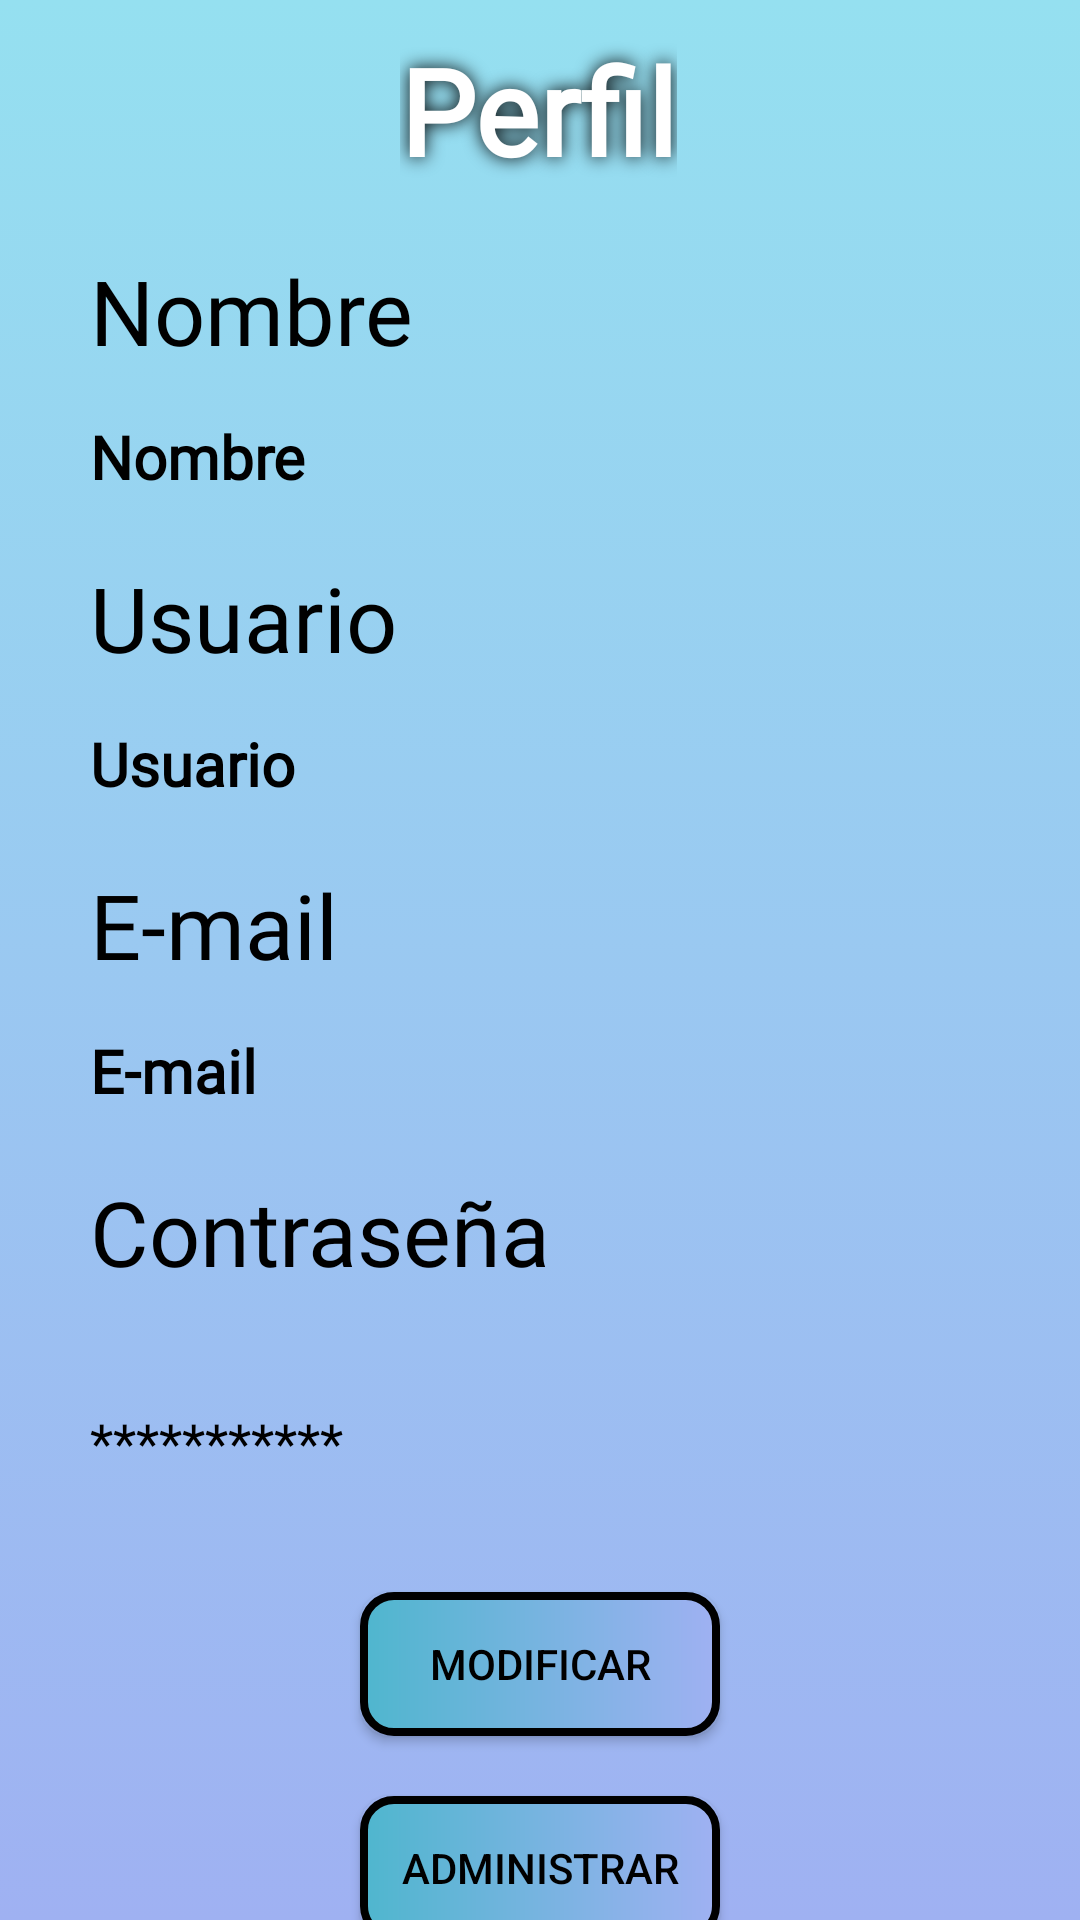

Layout XML and referenced resources for this Android screen:
<!-- AndroidManifest.xml: application theme Theme.Medicinex -->
<!-- res/layout/activity_profile.xml -->
<?xml version="1.0" encoding="utf-8"?>
<androidx.constraintlayout.widget.ConstraintLayout xmlns:android="http://schemas.android.com/apk/res/android"
    xmlns:app="http://schemas.android.com/apk/res-auto"
    xmlns:tools="http://schemas.android.com/tools"
    android:layout_width="match_parent"
    android:layout_height="match_parent"
    tools:context=".ui.view.Profile"
    android:background="@drawable/gradient_background">

    <ImageView
        android:id="@+id/closeButtonImage"
        android:layout_width="50dp"
        android:layout_height="50dp"
        android:layout_marginStart="10dp"
        android:layout_marginTop="10dp"
        android:onClick="closeButtonAction"
        android:contentDescription="@string/close_button_description"
        app:layout_constraintStart_toStartOf="parent"
        app:layout_constraintTop_toTopOf="parent"
        app:srcCompat="@drawable/close" />


    <TextView
        android:id="@+id/profile_title"
        android:layout_width="wrap_content"
        android:layout_height="wrap_content"
        android:layout_marginStart="30dp"
        android:layout_marginTop="10dp"
        android:layout_marginEnd="30dp"
        android:fontFamily="@font/jura"
        android:gravity="center"
        android:shadowColor="@color/black"
        android:shadowRadius="15"
        android:text="@string/profile"
        android:textColor="@color/white"
        android:textSize="40sp"
        android:textStyle="bold"
        app:layout_constraintEnd_toEndOf="parent"
        app:layout_constraintHorizontal_bias="0.498"
        app:layout_constraintStart_toStartOf="parent"
        app:layout_constraintTop_toTopOf="parent"
        tools:ignore="TextContrastCheck" />


    <TextView
        android:id="@+id/nombre"
        android:layout_width="wrap_content"
        android:layout_height="wrap_content"
        android:layout_marginStart="30dp"
        android:layout_marginTop="20dp"
        android:fontFamily="@font/jura"
        android:text="@string/name"
        android:textColor="@color/black"
        android:textSize="30sp"
        app:layout_constraintEnd_toEndOf="parent"
        app:layout_constraintHorizontal_bias="0.0"
        app:layout_constraintStart_toStartOf="parent"
        app:layout_constraintTop_toBottomOf="@+id/profile_title" />

    <TextView
        android:id="@+id/nombre_value"
        android:layout_width="wrap_content"
        android:layout_height="wrap_content"
        android:layout_marginStart="30dp"
        android:layout_marginTop="15dp"
        android:fontFamily="@font/jura"
        android:text="@string/name"
        android:textColor="@color/black"
        android:textSize="20sp"
        android:textStyle="bold"
        app:layout_constraintEnd_toEndOf="parent"
        app:layout_constraintHorizontal_bias="0.0"
        app:layout_constraintStart_toStartOf="parent"
        app:layout_constraintTop_toBottomOf="@+id/nombre" />

    <TextView
        android:id="@+id/usuario"
        android:layout_width="wrap_content"
        android:layout_height="wrap_content"
        android:layout_marginStart="30dp"
        android:layout_marginTop="20dp"
        android:fontFamily="@font/jura"
        android:text="@string/user"
        android:textColor="@color/black"
        android:textSize="30sp"
        app:layout_constraintEnd_toEndOf="parent"
        app:layout_constraintHorizontal_bias="0.0"
        app:layout_constraintStart_toStartOf="parent"
        app:layout_constraintTop_toBottomOf="@+id/nombre_value" />

    <TextView
        android:id="@+id/usuario_value"
        android:layout_width="wrap_content"
        android:layout_height="wrap_content"
        android:layout_marginStart="30dp"
        android:layout_marginTop="15dp"
        android:fontFamily="@font/jura"
        android:text="@string/user"
        android:textColor="@color/black"
        android:textSize="20sp"
        android:textStyle="bold"
        app:layout_constraintEnd_toEndOf="parent"
        app:layout_constraintHorizontal_bias="0.0"
        app:layout_constraintStart_toStartOf="parent"
        app:layout_constraintTop_toBottomOf="@+id/usuario" />

    <TextView
        android:id="@+id/email"
        android:layout_width="wrap_content"
        android:layout_height="wrap_content"
        android:layout_marginStart="30dp"
        android:layout_marginTop="20dp"
        android:fontFamily="@font/jura"
        android:text="@string/email"
        android:textColor="@color/black"
        android:textSize="30sp"
        app:layout_constraintEnd_toEndOf="parent"
        app:layout_constraintHorizontal_bias="0.0"
        app:layout_constraintStart_toStartOf="parent"
        app:layout_constraintTop_toBottomOf="@+id/usuario_value" />

    <TextView
        android:id="@+id/email_value"
        android:layout_width="wrap_content"
        android:layout_height="wrap_content"
        android:layout_marginStart="30dp"
        android:layout_marginTop="15dp"
        android:fontFamily="@font/jura"
        android:text="@string/email"
        android:textColor="@color/black"
        android:textSize="20sp"
        android:textStyle="bold"
        app:layout_constraintEnd_toEndOf="parent"
        app:layout_constraintHorizontal_bias="0.0"
        app:layout_constraintStart_toStartOf="parent"
        app:layout_constraintTop_toBottomOf="@+id/email" />

    <TextView
        android:id="@+id/password"
        android:layout_width="wrap_content"
        android:layout_height="wrap_content"
        android:layout_marginStart="30dp"
        android:layout_marginTop="20dp"
        android:fontFamily="@font/jura"
        android:text="@string/password"
        android:textColor="@color/black"
        android:textSize="30sp"
        app:layout_constraintEnd_toEndOf="parent"
        app:layout_constraintHorizontal_bias="0.0"
        app:layout_constraintStart_toStartOf="parent"
        app:layout_constraintTop_toBottomOf="@+id/email_value" />

    <EditText
        android:id="@+id/password_value"
        android:layout_width="match_parent"
        android:layout_height="wrap_content"
        android:layout_marginStart="30dp"
        android:layout_marginTop="25dp"
        android:layout_marginEnd="30dp"
        android:autofillHints=""
        android:ems="10"
        android:fontFamily="@font/jura"
        android:hint="@string/password_asterisks"
        android:textColor="@color/black"
        android:enabled="false"
        android:textColorHint="@color/black"
        android:inputType="textPassword"
        android:minHeight="50dp"
        app:layout_constraintEnd_toEndOf="parent"
        app:layout_constraintHorizontal_bias="0.0"
        app:layout_constraintStart_toStartOf="parent"
        android:background="@null"
        app:layout_constraintTop_toBottomOf="@+id/password"
        tools:ignore="DuplicateSpeakableTextCheck" />

    <ImageView
        android:id="@+id/showHidePassword"
        android:layout_width="40dp"
        android:layout_height="40dp"
        android:layout_marginTop="5dp"
        android:layout_marginEnd="5dp"
        android:layout_marginBottom="5dp"
        android:contentDescription="@string/showHidePasswordDescription"
        android:onClick="showHidePassword"
        app:layout_constraintBottom_toBottomOf="@+id/password_value"
        app:layout_constraintEnd_toEndOf="@+id/password_value"
        app:layout_constraintHorizontal_bias="1.0"
        app:layout_constraintStart_toStartOf="@+id/password_value"
        app:layout_constraintTop_toTopOf="@+id/password_value"
        app:layout_constraintVertical_bias="1.0"
        app:srcCompat="@drawable/show"
        tools:ignore="TouchTargetSizeCheck" />

    <Button
        android:id="@+id/modifyButton"
        android:layout_width="120dp"
        android:layout_height="wrap_content"
        android:layout_marginStart="30dp"
        android:layout_marginTop="25dp"
        android:layout_marginEnd="30dp"
        android:textColor="@color/black"
        android:background="@drawable/button_gradient"
        android:onClick="modifyAccount"
        android:text="@string/modify"
        app:layout_constraintEnd_toEndOf="parent"
        app:layout_constraintHorizontal_bias="0.5"
        app:layout_constraintStart_toStartOf="parent"
        app:layout_constraintTop_toBottomOf="@+id/password_value" />

    <Button
        android:id="@+id/manageButton"
        android:layout_width="120dp"
        android:layout_height="wrap_content"
        android:layout_marginStart="30dp"
        android:layout_marginTop="20dp"
        android:layout_marginEnd="30dp"
        android:textColor="@color/black"
        android:background="@drawable/button_gradient"
        android:onClick="manageAccount"
        android:text="@string/manage"
        app:layout_constraintEnd_toEndOf="parent"
        app:layout_constraintHorizontal_bias="0.5"
        app:layout_constraintStart_toStartOf="parent"
        app:layout_constraintTop_toBottomOf="@+id/modifyButton" />

    <ImageView
        android:id="@+id/logOnButton"
        android:layout_width="70dp"
        android:layout_height="70dp"
        android:layout_marginStart="30dp"
        android:layout_marginEnd="30dp"
        android:layout_marginBottom="15dp"
        android:contentDescription="@string/log_out_button_description"
        android:onClick="logOutAction"
        app:layout_constraintBottom_toBottomOf="parent"
        app:layout_constraintEnd_toEndOf="parent"
        app:layout_constraintHorizontal_bias="0.5"
        app:layout_constraintStart_toStartOf="parent"
        app:layout_constraintTop_toBottomOf="@+id/manageButton"
        app:srcCompat="@drawable/log_out" />


</androidx.constraintlayout.widget.ConstraintLayout>
<!-- resources referenced by this layout -->
<resources>
  <color name="black">#FF000000</color>
  <color name="white">#FFFFFFFF</color>
  <!-- drawable button_gradient (drawable) -->
  <?xml version="1.0" encoding="utf-8"?>
  <shape xmlns:android="http://schemas.android.com/apk/res/android">
      <gradient
          android:startColor="@color/lightBlue2"
          android:endColor="@color/lightPurple"/>
      <stroke android:color="@color/black" android:width="2.5dp" ></stroke>
      <corners android:radius="10dp"></corners>
  </shape>
  <!-- drawable gradient_background (drawable) -->
  <?xml version="1.0" encoding="utf-8"?>
  <selector xmlns:android="http://schemas.android.com/apk/res/android">
      <item>
          <shape>
              <gradient
                  android:startColor="@color/lightBlue"
                  android:endColor="@color/lightPurple"
                  android:angle="270"
                  />
          </shape>
      </item>
  </selector>
  <string name="close_button_description">Botón que cierra la pantalla actual</string>
  <string name="email">E-mail</string>
  <string name="log_out_button_description">Botón para cerrar la sesión actual.</string>
  <string name="manage">Administrar</string>
  <string name="modify">Modificar</string>
  <string name="name">Nombre</string>
  <string name="password">Contraseña</string>
  <string name="password_asterisks">***********</string>
  <string name="profile">Perfil</string>
  <string name="showHidePasswordDescription">Botón para mostrar y ocultar la contraseña</string>
  <string name="user">Usuario</string>
  <style name="Theme.Medicinex" parent="Theme.AppCompat.Light.NoActionBar">
          
          <item name="colorPrimary">@color/purple_500</item>
          <item name="colorPrimaryVariant">@color/purple_700</item>
          <item name="colorOnPrimary">@color/white</item>
          
          <item name="colorSecondary">@color/teal_200</item>
          <item name="colorSecondaryVariant">@color/teal_700</item>
          <item name="colorOnSecondary">@color/black</item>
          
          <item name="android:statusBarColor">?attr/colorPrimaryVariant</item>
          
  
          
          <item name="android:windowFullscreen">true</item>
      </style>
  <color name="lightBlue2">#4FB6CE</color>
  <color name="lightPurple">#9FB1F2</color>
  <color name="lightBlue">#95E0F0</color>
  <color name="purple_500">#FF6200EE</color>
  <color name="purple_700">#FF3700B3</color>
  <color name="teal_200">#FF03DAC5</color>
  <color name="teal_700">#FF018786</color>
</resources>
